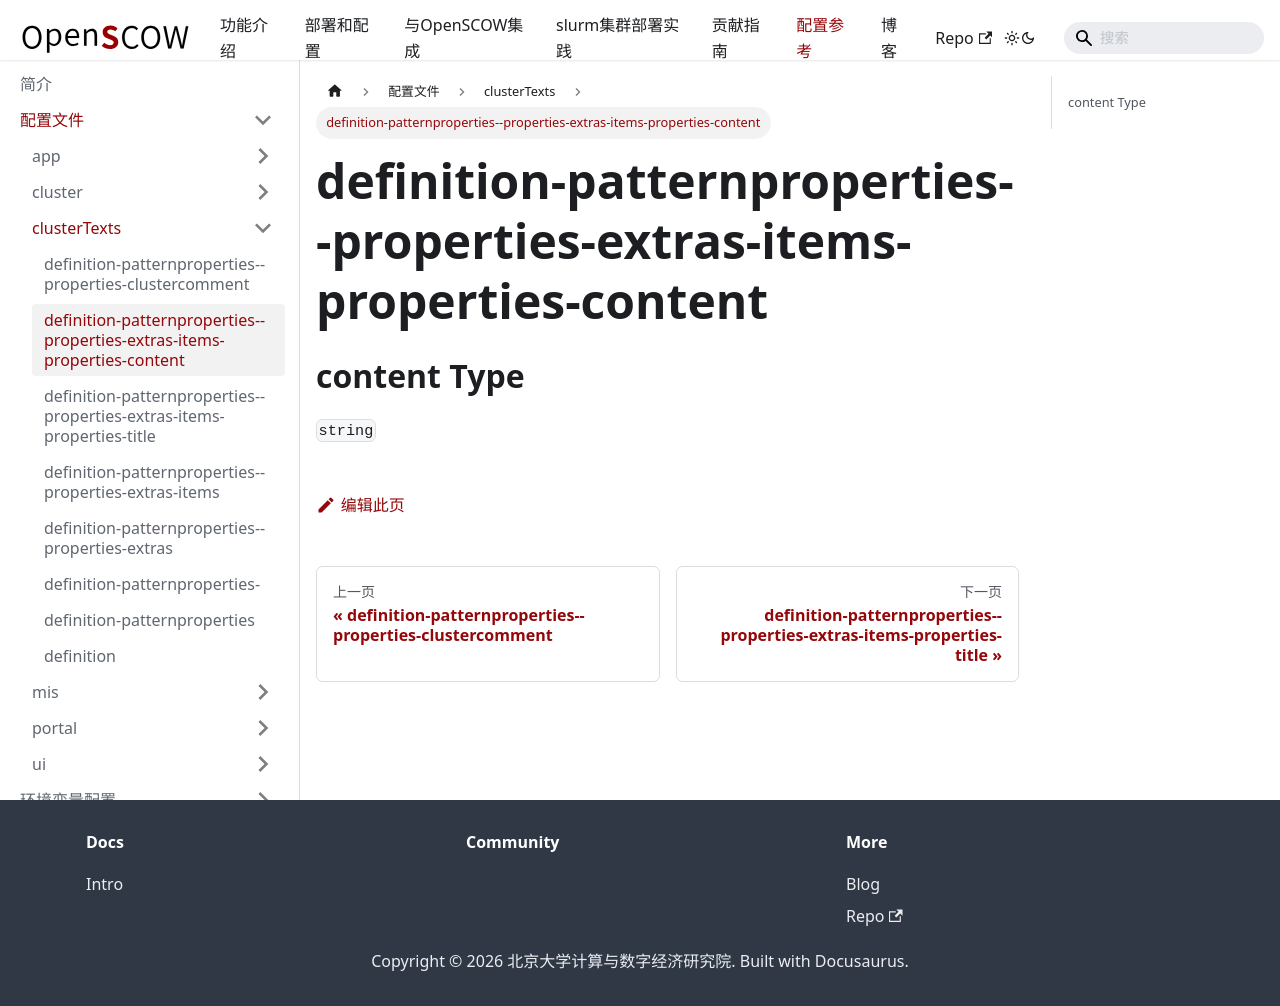

repository: PKUHPC/OpenSCOW · page: pr-preview/pr-1470/docs/refs/config/clusterTexts/definition-patternproperties--properties-extras-items-properties-content.html · generator: docusaurus

## content Type

`string`
